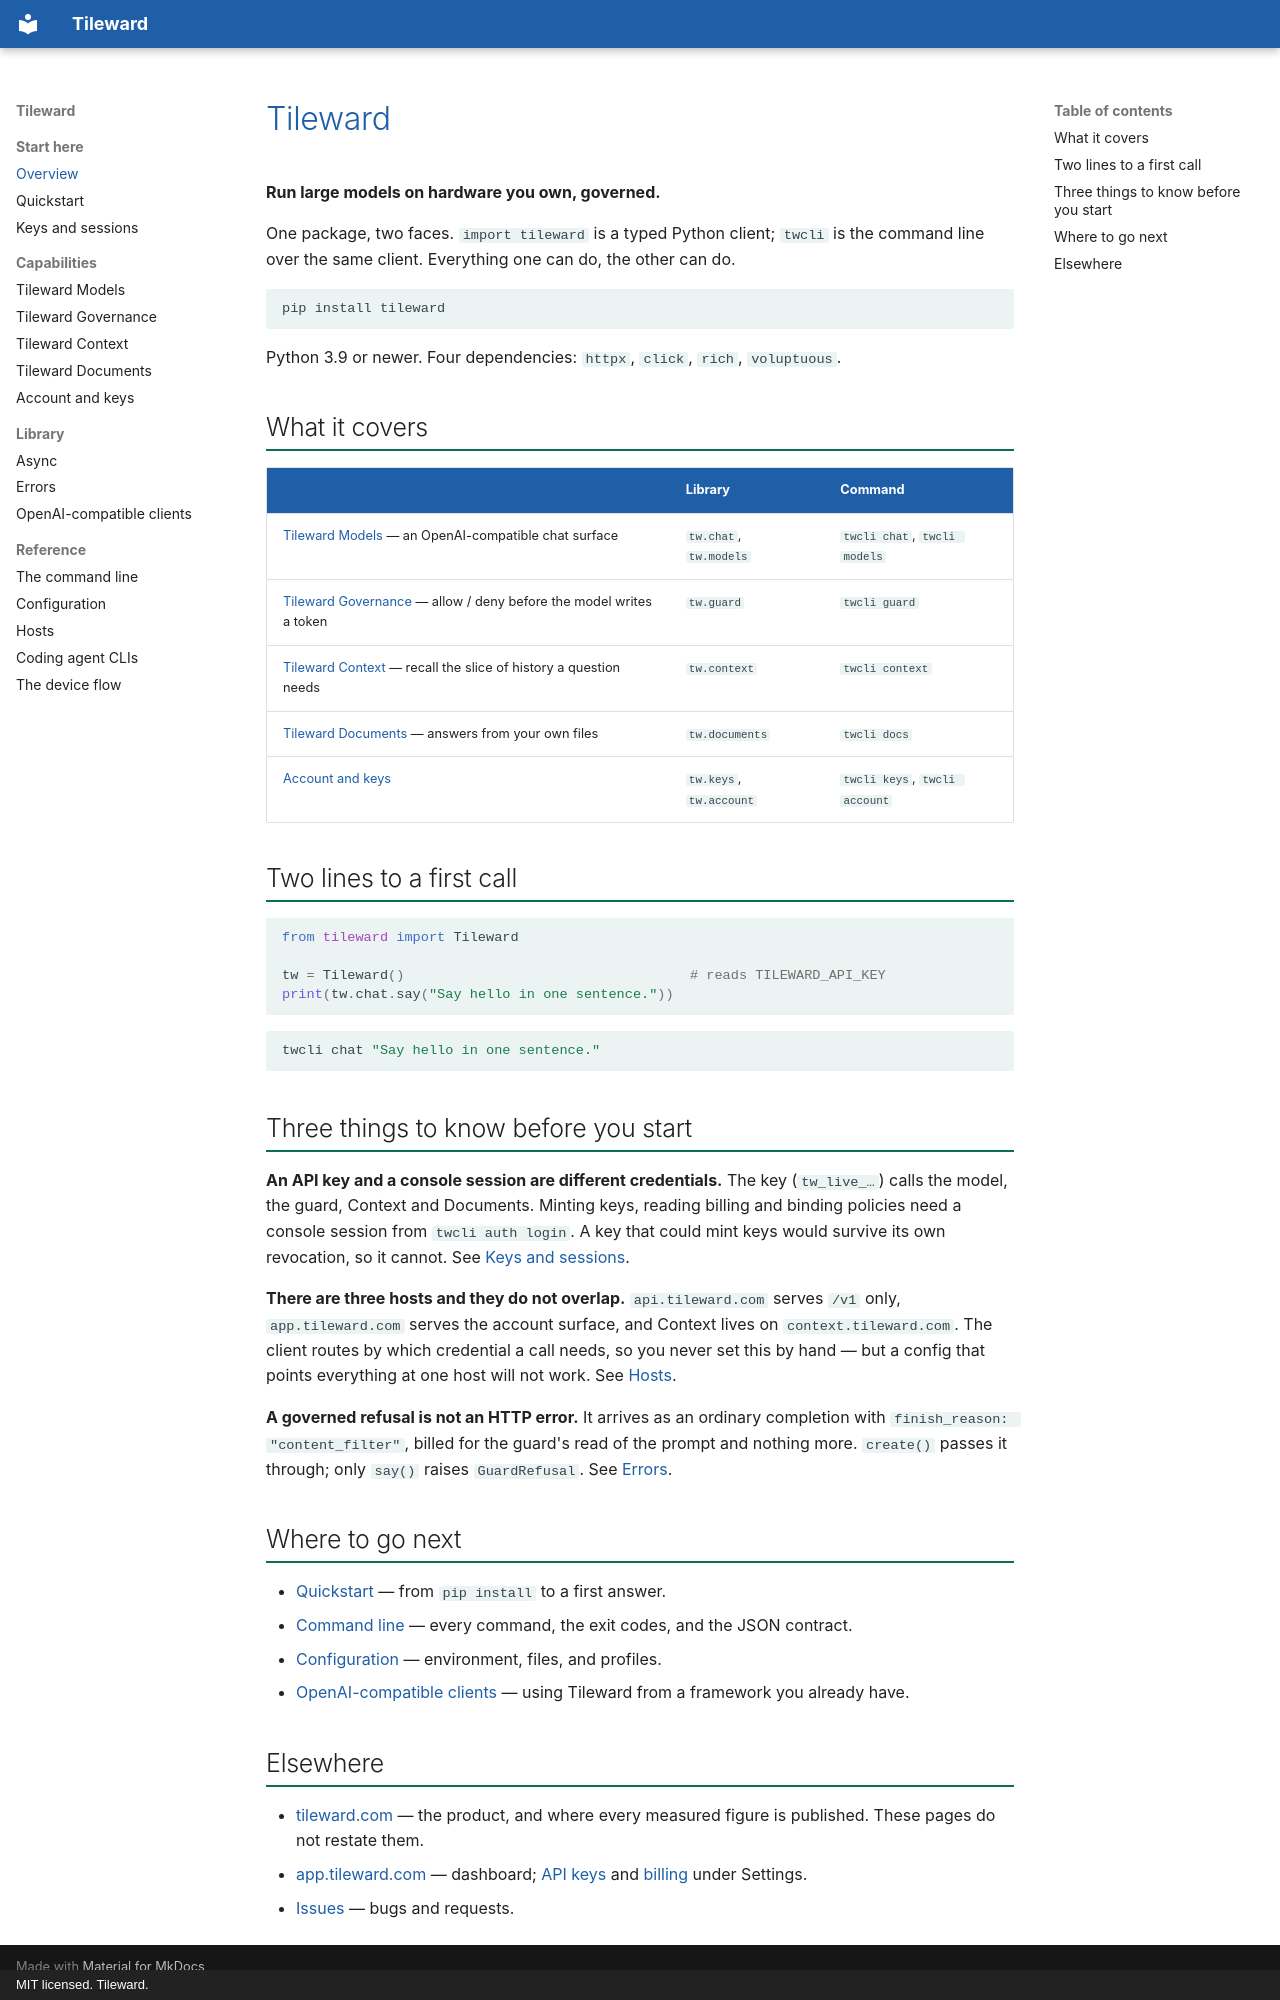

repository: Tileward-com/tileward-cli · page: index.html · generator: mkdocs · copyright: MIT licensed. Tileward.

# Tileward

**Run large models on hardware you own, governed.**

One package, two faces. `import tileward` is a typed Python client; `twcli` is the command line
over the same client. Everything one can do, the other can do.

```bash
pip install tileward
```

Python 3.9 or newer. Four dependencies: `httpx`, `click`, `rich`, `voluptuous`.

## What it covers

| | Library | Command |
| --- | --- | --- |
| [Tileward Models](models.md) — an OpenAI-compatible chat surface | `tw.chat`, `tw.models` | `twcli chat`, `twcli models` |
| [Tileward Governance](governance.md) — allow / deny before the model writes a token | `tw.guard` | `twcli guard` |
| [Tileward Context](context.md) — recall the slice of history a question needs | `tw.context` | `twcli context` |
| [Tileward Documents](documents.md) — answers from your own files | `tw.documents` | `twcli docs` |
| [Account and keys](account.md) | `tw.keys`, `tw.account` | `twcli keys`, `twcli account` |

## Two lines to a first call

```python
from tileward import Tileward

tw = Tileward()                                   # reads TILEWARD_API_KEY
print(tw.chat.say("Say hello in one sentence."))
```

```bash
twcli chat "Say hello in one sentence."
```

## Three things to know before you start

**An API key and a console session are different credentials.** The key (`tw_live_…`) calls the
model, the guard, Context and Documents. Minting keys, reading billing and binding policies need a
console session from `twcli auth login`. A key that could mint keys would survive its own
revocation, so it cannot. See [Keys and sessions](credentials.md).

**There are three hosts and they do not overlap.** `api.tileward.com` serves `/v1` only,
`app.tileward.com` serves the account surface, and Context lives on `context.tileward.com`. The
client routes by which credential a call needs, so you never set this by hand — but a config that
points everything at one host will not work. See [Hosts](hosts.md).

**A governed refusal is not an HTTP error.** It arrives as an ordinary completion with
`finish_reason: "content_filter"`, billed for the guard's read of the prompt and nothing more.
`create()` passes it through; only `say()` raises `GuardRefusal`. See [Errors](errors.md).

## Where to go next

- [Quickstart](quickstart.md) — from `pip install` to a first answer.
- [Command line](cli.md) — every command, the exit codes, and the JSON contract.
- [Configuration](configuration.md) — environment, files, and profiles.
- [OpenAI-compatible clients](openai.md) — using Tileward from a framework you already have.

## Elsewhere

- [tileward.com](https://tileward.com) — the product, and where every measured figure is
  published. These pages do not restate them.
- [app.tileward.com](https://app.tileward.com/) — dashboard; [API keys](https://app.tileward.com/settings/keys) and [billing](https://app.tileward.com/settings/billing) under Settings.
- [Issues](https://github.com/Tileward-com/tileward-cli/issues) — bugs and requests.
